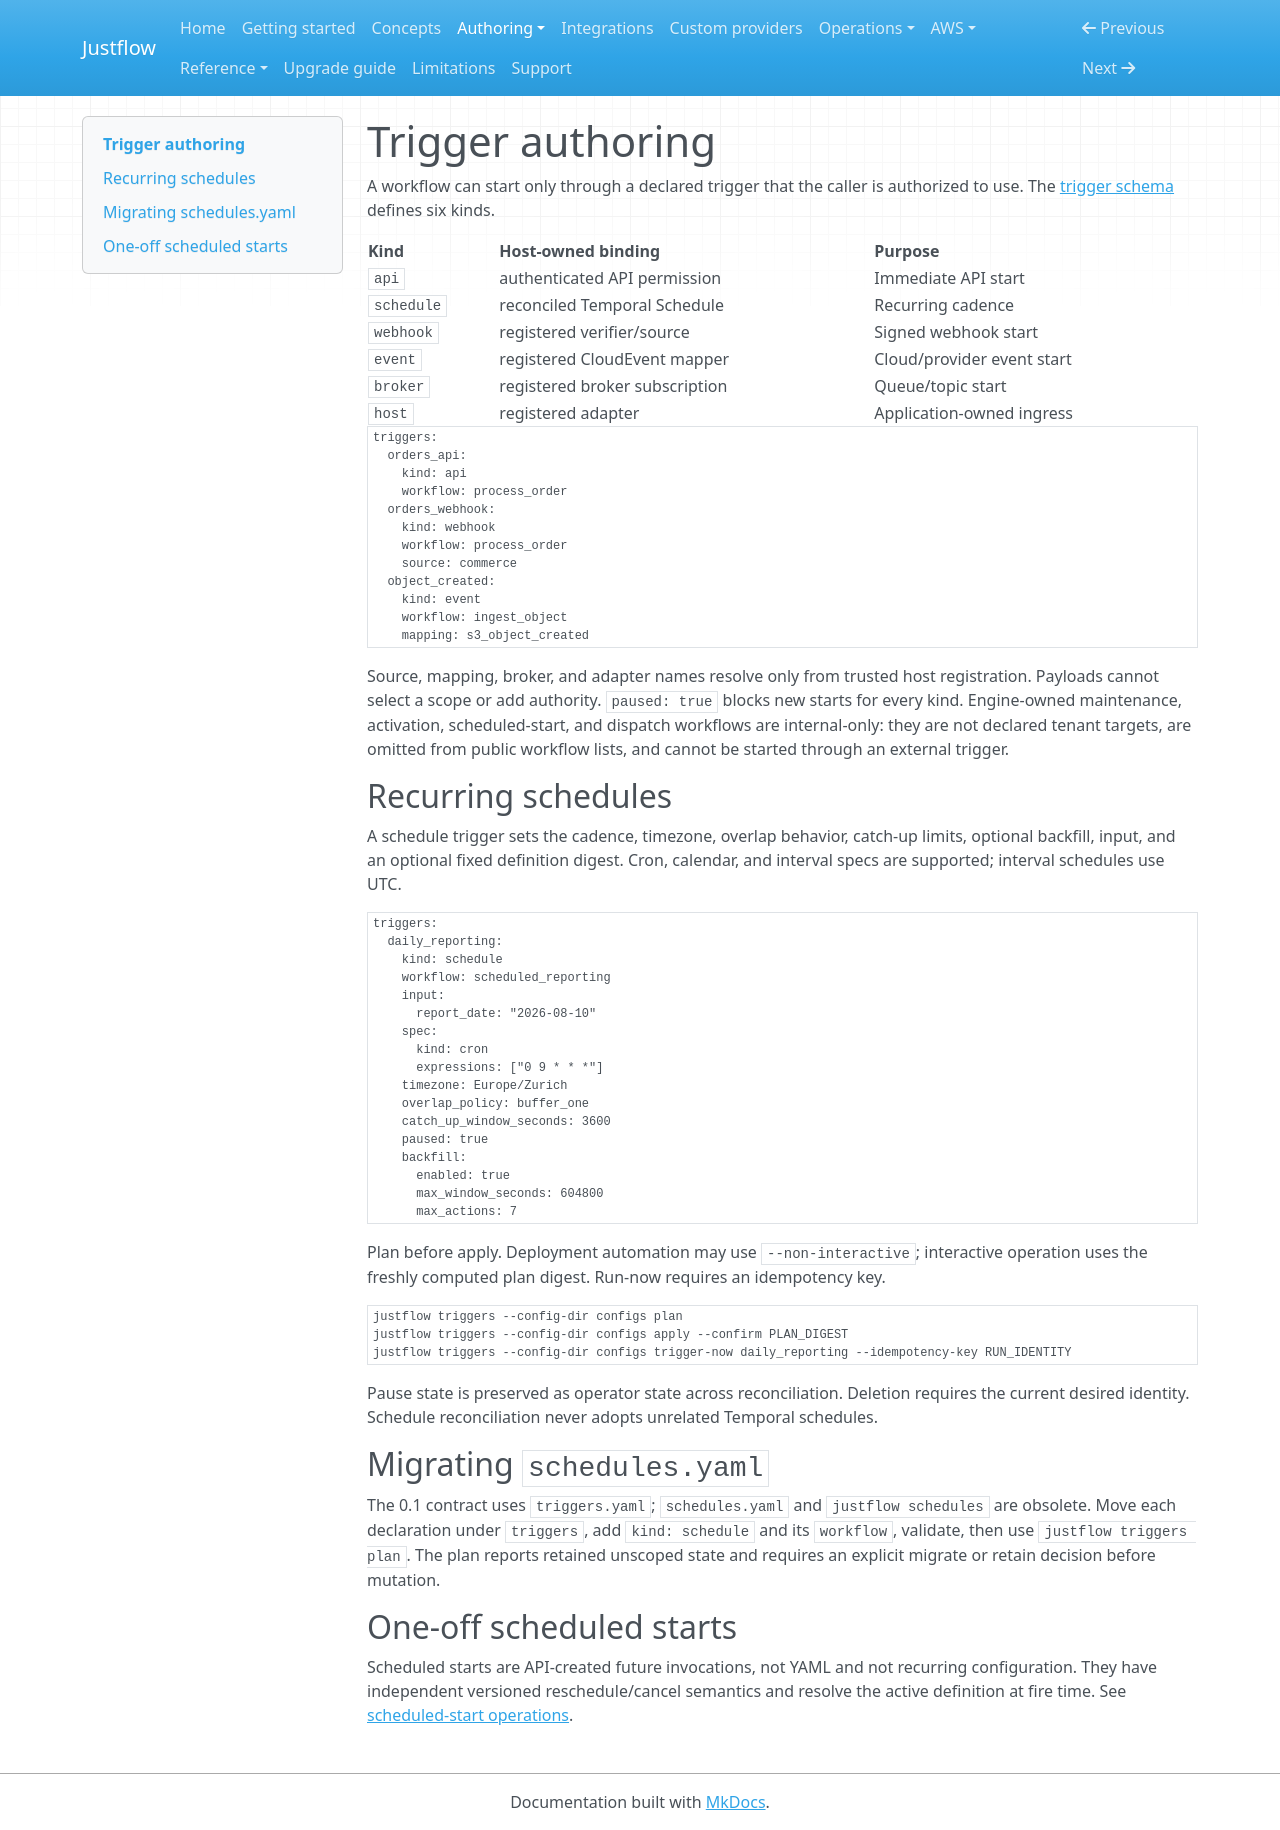

repository: nickyua/justflow · page: authoring/triggers/index.html · generator: mkdocs

# Trigger authoring

A workflow can start only through a declared trigger that the caller is authorized to use.
The [trigger schema](../reference/generated/schemas.md) defines six kinds.

| Kind | Host-owned binding | Purpose |
| --- | --- | --- |
| `api` | authenticated API permission | Immediate API start |
| `schedule` | reconciled Temporal Schedule | Recurring cadence |
| `webhook` | registered verifier/source | Signed webhook start |
| `event` | registered CloudEvent mapper | Cloud/provider event start |
| `broker` | registered broker subscription | Queue/topic start |
| `host` | registered adapter | Application-owned ingress |

```yaml
triggers:
  orders_api:
    kind: api
    workflow: process_order
  orders_webhook:
    kind: webhook
    workflow: process_order
    source: commerce
  object_created:
    kind: event
    workflow: ingest_object
    mapping: s3_object_created
```

Source, mapping, broker, and adapter names resolve only from trusted host registration. Payloads
cannot select a scope or add authority. `paused: true` blocks new starts for every kind.
Engine-owned maintenance, activation, scheduled-start, and dispatch workflows are internal-only:
they are not declared tenant targets, are omitted from public workflow lists, and cannot be started
through an external trigger.

## Recurring schedules

A schedule trigger sets the cadence, timezone, overlap behavior, catch-up limits, optional backfill,
input, and an optional fixed definition digest. Cron, calendar, and interval specs are supported; interval
schedules use UTC.

```yaml
triggers:
  daily_reporting:
    kind: schedule
    workflow: scheduled_reporting
    input:
      report_date: "2026-08-10"
    spec:
      kind: cron
      expressions: ["0 9 * * *"]
    timezone: Europe/Zurich
    overlap_policy: buffer_one
    catch_up_window_seconds: 3600
    paused: true
    backfill:
      enabled: true
      max_window_seconds: 604800
      max_actions: 7
```

Plan before apply. Deployment automation may use `--non-interactive`; interactive operation uses
the freshly computed plan digest. Run-now requires an idempotency key.

<!-- tested: tests/runtime/test_schedule_operations.py -->
```console
justflow triggers --config-dir configs plan
justflow triggers --config-dir configs apply --confirm PLAN_DIGEST
justflow triggers --config-dir configs trigger-now daily_reporting --idempotency-key RUN_IDENTITY
```

Pause state is preserved as operator state across reconciliation. Deletion requires the current
desired identity. Schedule reconciliation never adopts unrelated Temporal schedules.

## Migrating `schedules.yaml`

The 0.1 contract uses `triggers.yaml`; `schedules.yaml` and `justflow schedules` are obsolete.
Move each declaration under `triggers`, add `kind: schedule` and its `workflow`, validate, then use
`justflow triggers plan`. The plan reports retained unscoped state and requires an explicit migrate
or retain decision before mutation.

## One-off scheduled starts

Scheduled starts are API-created future invocations, not YAML and not recurring configuration.
They have independent versioned reschedule/cancel semantics and resolve the active definition at
fire time. See [scheduled-start operations](../operations/scheduled-starts.md).
